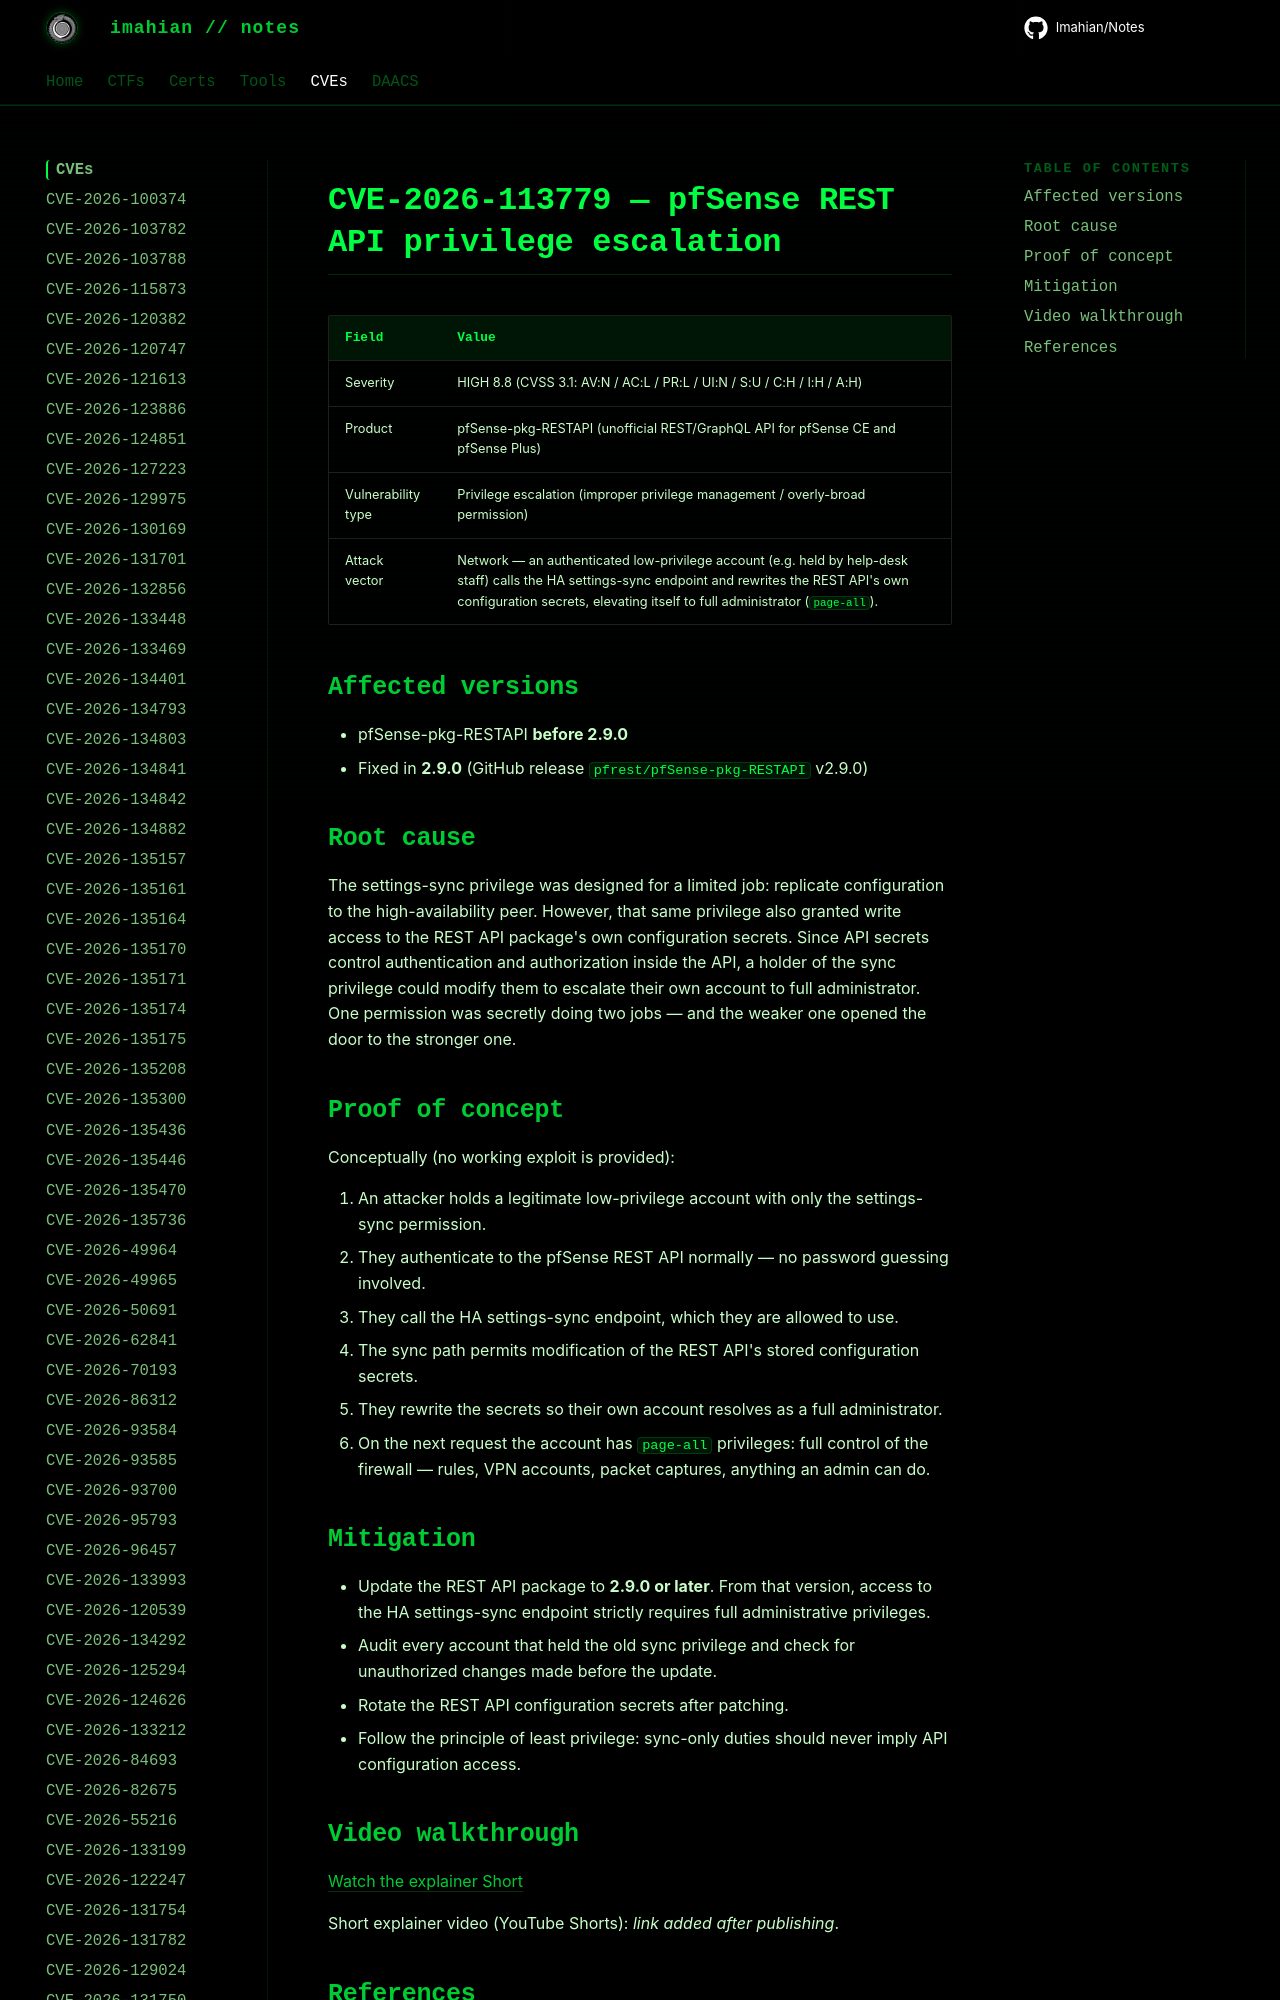

repository: Imahian/Notes · page: CVEs/CVE-2026-113779/index.html · generator: mkdocs

# CVE-2026-113779 — pfSense REST API privilege escalation

| Field | Value |
|---|---|
| Severity | HIGH 8.8 (CVSS 3.1: AV:N / AC:L / PR:L / UI:N / S:U / C:H / I:H / A:H) |
| Product | pfSense-pkg-RESTAPI (unofficial REST/Graph
